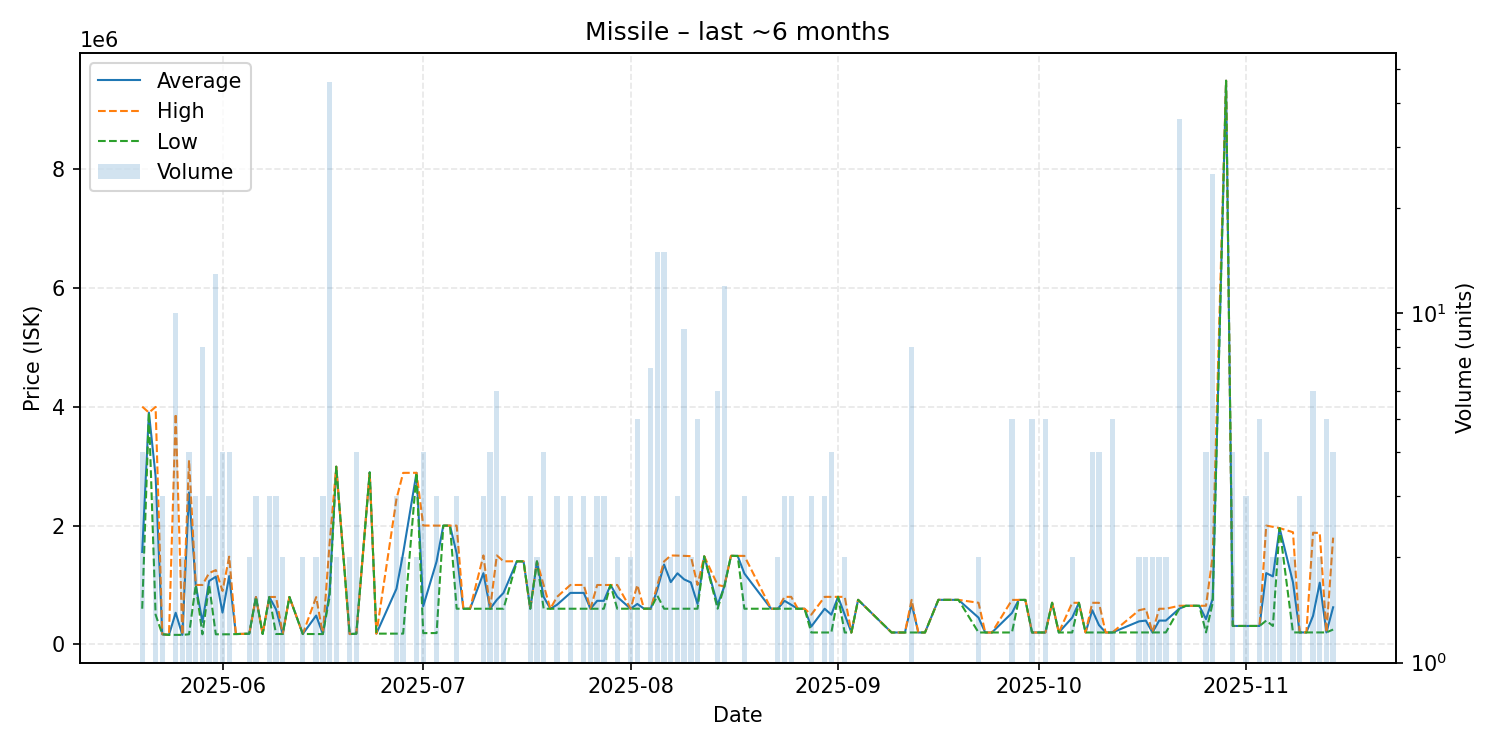

The file beside this chart, header and first rows:
date, average, highest, lowest, order_count, volume
2025-05-20, 1555000, 4000000, 600000, 4, 4
2025-05-21, 3900000, 3900000, 3900000, 1, 1
2025-05-22, 2830333, 3995500, 500000, 3, 3
2025-05-23, 170000, 170000, 170000, 3, 3
2025-05-24, 160200, 160200, 160200, 1, 1
2025-05-25, 532180, 3880000, 160200, 3, 10
2025-05-26, 160200, 160200, 160200, 2, 2
2025-05-27, 2556000, 3099000, 170000, 4, 4
2025-05-28, 1000000, 1000000, 1000000, 3, 3
2025-05-29, 377525, 1000000, 170000, 4, 8
2025-05-30, 1066667, 1200000, 1000000, 3, 3
2025-05-31, 1138769, 1250000, 170000, 6, 13
2025-06-01, 535025, 900000, 170050, 4, 4
2025-06-02, 1149775, 1476000, 170100, 4, 4
2025-06-03, 174000, 174000, 174000, 1, 1
2025-06-05, 180000, 180000, 180000, 2, 2
2025-06-06, 797567, 797600, 797500, 3, 3
2025-06-07, 175000, 175000, 175000, 1, 1
2025-06-08, 797600, 797600, 797600, 1, 3
2025-06-09, 590267, 797900, 175000, 2, 3
2025-06-10, 175000, 175000, 175000, 2, 2
2025-06-11, 797900, 797900, 797900, 1, 1
2025-06-13, 175000, 175000, 175000, 2, 2
2025-06-15, 485400, 795800, 175000, 2, 2
2025-06-16, 174333, 175000, 174000, 2, 3
2025-06-17, 874441, 1687000, 796900, 7, 46
2025-06-18, 2990000, 2990000, 2990000, 2, 2
2025-06-20, 174150, 174200, 174100, 2, 2
2025-06-21, 180000, 180000, 180000, 3, 4
2025-06-23, 2894000, 2894000, 2894000, 1, 1
2025-06-24, 181000, 181000, 181000, 1, 1
2025-06-27, 935667, 2445000, 181000, 3, 3
2025-06-28, 1533500, 2886000, 181000, 2, 2
2025-06-30, 2886500, 2887000, 2886000, 2, 2
2025-07-01, 642500, 2000000, 190000, 2, 4
2025-07-03, 1395667, 1998000, 191000, 3, 3
2025-07-04, 1998000, 1998000, 1998000, 1, 1
2025-07-05, 1998000, 1998000, 1998000, 1, 1
2025-07-06, 1532033, 1998000, 600100, 3, 3
2025-07-07, 600000, 600000, 600000, 1, 1
2025-07-08, 600000, 600000, 600000, 1, 1
2025-07-10, 1198000, 1497000, 600000, 3, 3
2025-07-11, 600000, 600000, 600000, 2, 4
2025-07-12, 749500, 1497000, 600000, 2, 6
2025-07-13, 866000, 1398000, 600000, 3, 3
2025-07-15, 1398000, 1398000, 1398000, 1, 1
2025-07-16, 1396000, 1396000, 1396000, 1, 1
2025-07-17, 600000, 600000, 600000, 2, 3
2025-07-18, 1396000, 1396000, 1396000, 1, 2
2025-07-19, 799950, 999900, 600000, 4, 4
2025-07-20, 600000, 600000, 600000, 1, 1
2025-07-21, 666667, 800000, 600000, 3, 3
2025-07-23, 866600, 999900, 600000, 2, 3
2025-07-25, 866600, 999900, 600000, 3, 3
2025-07-26, 600000, 600000, 600000, 2, 2
2025-07-27, 733200, 999600, 600000, 3, 3
2025-07-28, 733200, 999600, 600000, 3, 3
2025-07-29, 999600, 999600, 999600, 1, 1
2025-07-30, 799850, 999700, 600000, 2, 2
2025-08-01, 600000, 600000, 600000, 2, 2
... 81 more rows
